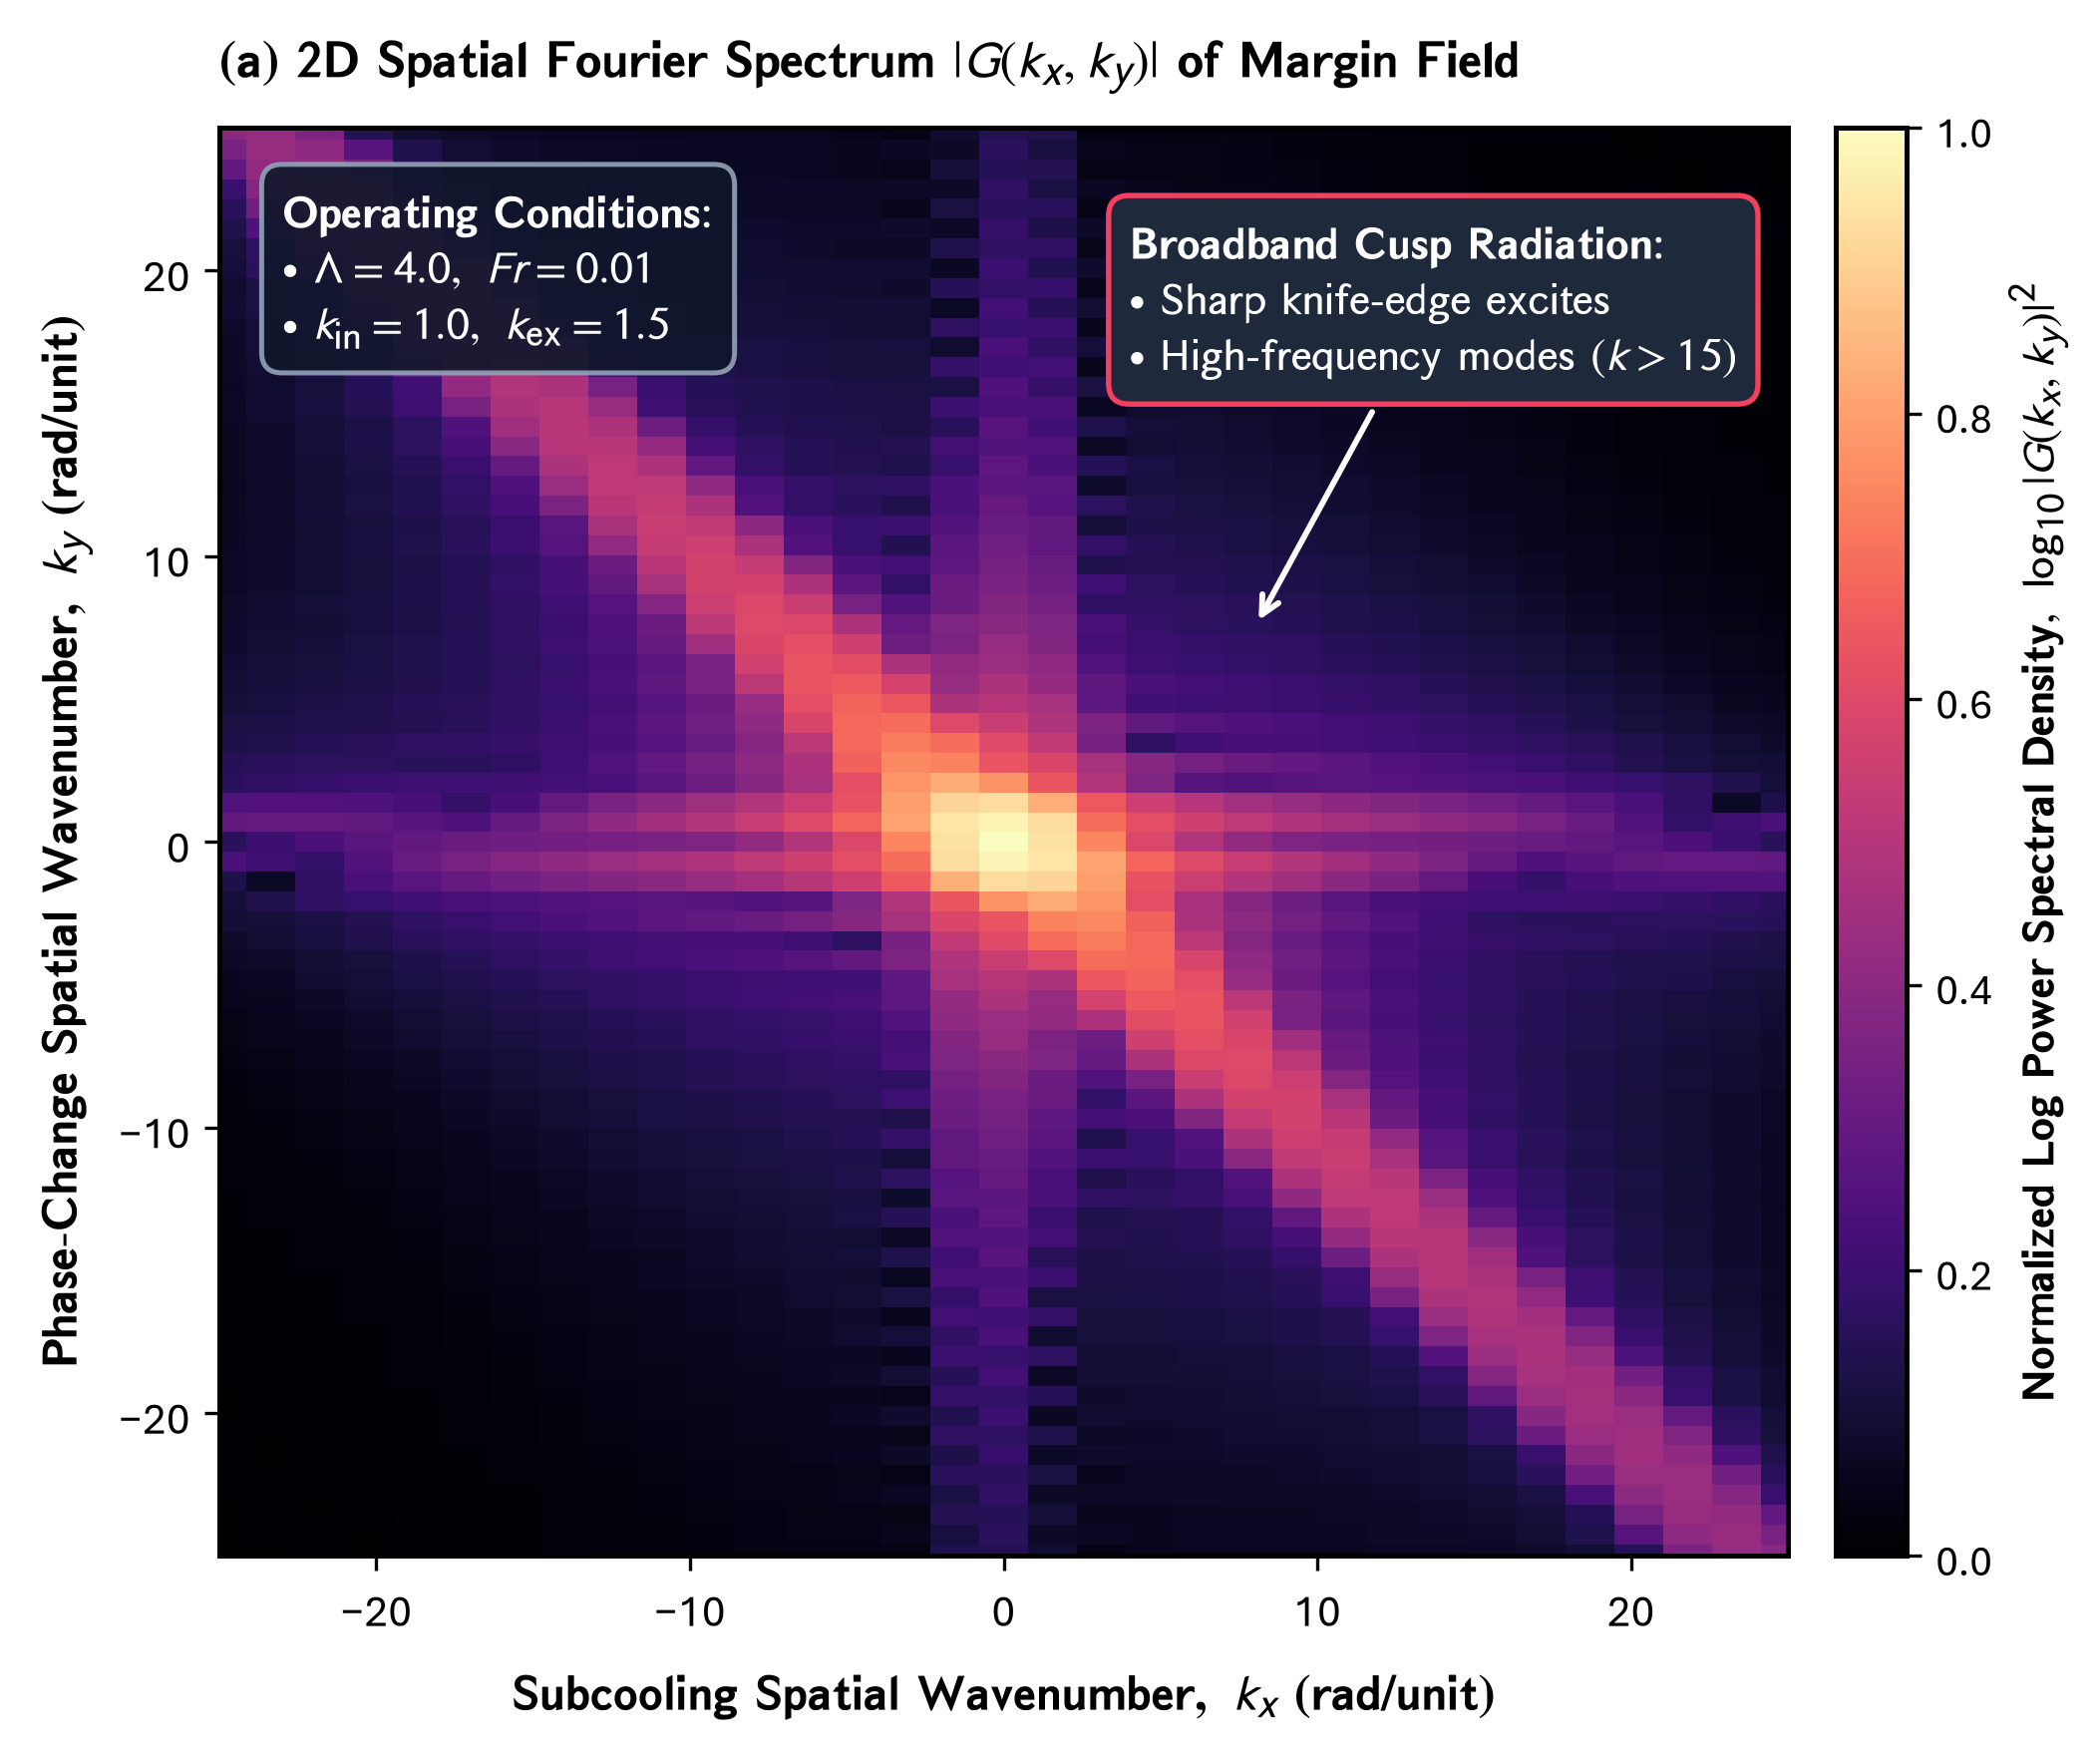

The Python source for this figure:
"""Panel (a): 2D Spatial Fourier Spectrum |G(kx, ky)| of Limit-State Stability Margin Field
Part of Master Figure 5 for Elsevier RE&SS.
Shows 2D FFT magnitude spectrum of the true margin field g(Nsub, Npch), demonstrating high-frequency energy radiating along the cusp.
"""
import os
import glob
import matplotlib.pyplot as plt
import matplotlib.font_manager as fm
import matplotlib._mathtext as mmt
import numpy as np

# ==============================================================================
# 0. FONT REGISTRATION (Aptos / CloudFonts)
# ==============================================================================
cloud_dir = r"C:\Users\User\AppData\Local\Microsoft\FontCache\4\CloudFonts"
for d in glob.glob(os.path.join(cloud_dir, "Aptos*")):
    for f in glob.glob(os.path.join(d, "*.ttf")):
        try:
            fm.fontManager.addfont(f)
        except Exception:
            pass

mmt.SHRINK_FACTOR = 0.85

# ==============================================================================
# MASTER CONFIGURATION & STYLING DICTIONARY
# ==============================================================================
CONFIG = {
    "figure": {
        "figsize": (8.2, 6.2),
        "dpi": 300,
    },
    "typography": {
        "font.family": "Aptos",
        "font.sans-serif": ["Aptos", "Segoe UI", "Arial", "DejaVu Sans"],
        "font.size": 11,
        "axes.labelsize": 12.0,
        "axes.titlesize": 12.5,
        "xtick.labelsize": 10.5,
        "ytick.labelsize": 10.5,
        "legend.fontsize": 11.0,
        "axes.linewidth": 1.2,
        "grid.linewidth": 0.5,
        "grid.alpha": 0.28,
        "mathtext.fontset": "stixsans",
    },
    "palette": {
        "navy": "#1a3c6e",
        "crimson": "#b5451b",
        "teal": "#007a78",
        "slate": "#475569",
        "border_gray": "#94a3b8",
        "card_bg": "#f8fafc",
    },
}

def compute_panel_a_data():
    N = 256
    nsub = np.linspace(10.5, 14.5, N)
    npch = np.linspace(16.0, 25.0, N)
    NS, NP = np.meshgrid(nsub, npch)

    NSUB_BT = 14.1428
    NPCH_BT = 20.5948

    d = np.maximum(0, NSUB_BT - NS)
    lower = NPCH_BT - 1.48 * d
    upper = NPCH_BT - 0.42 * d

    # Continuous physical stability margin g(x)
    g_field = np.minimum(NP - lower, upper - NP)
    win2d = np.outer(np.hanning(N), np.hanning(N))
    g_win = g_field * win2d

    # 2D FFT
    fft2 = np.fft.fftshift(np.fft.fft2(g_win))
    psd2d = np.abs(fft2)**2
    psd2d_log = np.log10(psd2d + 1e-3)
    psd2d_log = (psd2d_log - psd2d_log.min()) / (psd2d_log.max() - psd2d_log.min())

    kx = np.fft.fftshift(np.fft.fftfreq(N, d=(nsub[1]-nsub[0]))) * 2 * np.pi
    ky = np.fft.fftshift(np.fft.fftfreq(N, d=(npch[1]-npch[0]))) * 2 * np.pi

    return {
        "kx": kx,
        "ky": ky,
        "psd2d_log": psd2d_log,
    }

def draw_panel_a_on_ax(ax, data=None, config=CONFIG):
    pal = config["palette"]
    if data is None:
        data = compute_panel_a_data()

    kx = data["kx"]
    ky = data["ky"]
    psd2d_log = data["psd2d_log"]

    ax.set_title(r"$\mathbf{(a)\ 2D\ Spatial\ Fourier\ Spectrum}\ |G(k_x, k_y)|\ \mathbf{of\ Margin\ Field}$",
                 fontsize=12.5, fontweight="bold", pad=12, loc="left")

    im = ax.imshow(psd2d_log, extent=[kx.min(), kx.max(), ky.min(), ky.max()],
                   cmap="magma", origin="lower", aspect="auto")

    cbar = plt.colorbar(im, ax=ax, pad=0.025, aspect=20)
    cbar.set_label(r"$\mathbf{Normalized\ Log\ Power\ Spectral\ Density},\ \log_{10} |G(k_x, k_y)|^2$",
                   fontsize=11.0, fontweight="bold")
    cbar.ax.tick_params(labelsize=10.0)

    # Broadband radiation callout badge
    ax.annotate(r"$\mathbf{Broadband\ Cusp\ Radiation}$:" + "\n" +
                r"$\bullet\ \mathrm{Sharp\ knife\text{-}edge\ excites}$" + "\n" +
                r"$\bullet\ \mathrm{High\text{-}frequency\ modes}\ (k > 15)$",
                xy=(8.0, 7.5), xytext=(4.0, 16.5),
                fontsize=11.0, color="#ffffff",
                bbox=dict(boxstyle="round,pad=0.45", fc="#1e293b", ec="#f43f5e", lw=1.3),
                arrowprops=dict(arrowstyle="->", color="#ffffff", lw=1.4),
                zorder=6)

    # Top-Left Operating Conditions text box
    info_text = (
        r"$\mathbf{Operating\ Conditions}$:" + "\n" +
        r"$\bullet\ \Lambda = 4.0,\ Fr = 0.01$" + "\n" +
        r"$\bullet\ k_{\mathrm{in}} = 1.0,\ k_{\mathrm{ex}} = 1.5$"
    )
    ax.text(-23.0, 23.0, info_text,
            transform=ax.transData,
            fontsize=11.0, color="#ffffff",
            verticalalignment="top", horizontalalignment="left",
            bbox=dict(boxstyle="round,pad=0.45", fc="#0f172a", ec=pal["border_gray"], lw=1.2, alpha=0.90),
            zorder=6)

    ax.set_xlabel(r"$\mathbf{Subcooling\ Spatial\ Wavenumber,\ }k_x\ \mathbf{(rad/unit)}$",
                  fontsize=12.0, fontweight="bold", labelpad=6)
    ax.set_ylabel(r"$\mathbf{Phase\text{-}Change\ Spatial\ Wavenumber,\ }k_y\ \mathbf{(rad/unit)}$",
                  fontsize=12.0, fontweight="bold", labelpad=6)
    ax.set_xlim(-25, 25)
    ax.set_ylim(-25, 25)
    ax.grid(False)

def generate_panel_a():
    plt.rcParams.update(CONFIG["typography"])
    fig, ax = plt.subplots(figsize=CONFIG["figure"]["figsize"], dpi=CONFIG["figure"]["dpi"])
    data = compute_panel_a_data()
    draw_panel_a_on_ax(ax, data)
    
    out_dir = os.path.dirname(os.path.abspath(__file__))
    out_png = os.path.join(out_dir, "panel_a_2d_fft_spectrum.png")
    fig.savefig(out_png, dpi=300, bbox_inches="tight")
    plt.close(fig)
    print(f"[SUCCESS] Saved Panel (a) to: {out_png}")

if __name__ == "__main__":
    generate_panel_a()
